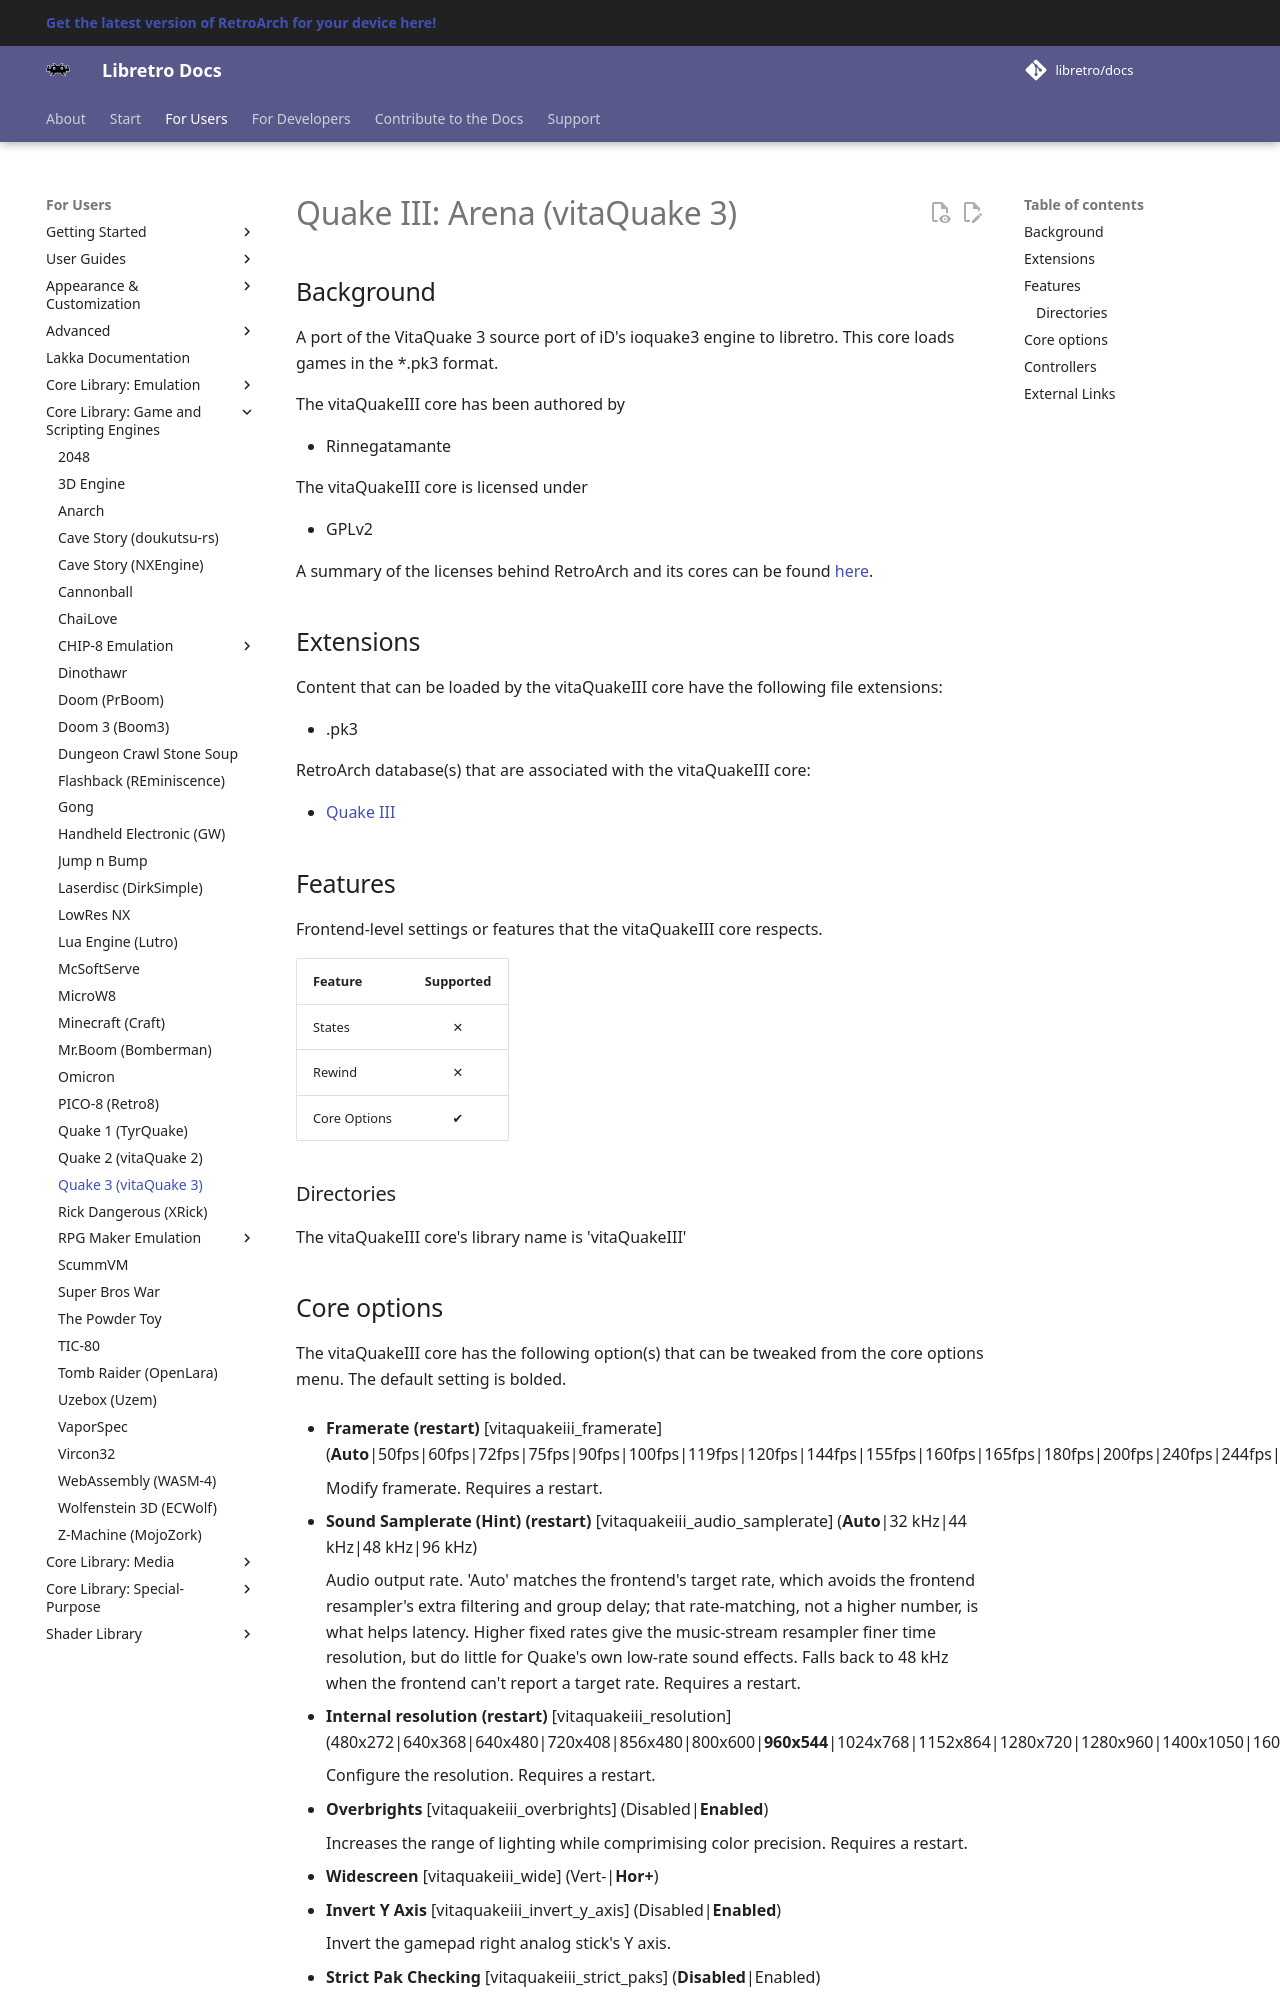

repository: libretro/docs · page: library/vitaquake3/index.html · generator: mkdocs

---
title: "vitaQuake 3 – Quake III: Arena core for RetroArch"
description: "RetroArch vitaQuake 3 core (Quake III: Arena): core options and controls. A port of the VitaQuake 3 source port of iD's ioquake3 engine to libretro."
---

# Quake III: Arena (vitaQuake 3)

## Background

A port of the VitaQuake 3 source port of iD's ioquake3 engine to libretro. This core loads games in the *.pk3 format.

The vitaQuakeIII core has been authored by

- Rinnegatamante

The vitaQuakeIII core is licensed under

- GPLv2

A summary of the licenses behind RetroArch and its cores can be found [here](../development/licenses.md).

## Extensions

Content that can be loaded by the vitaQuakeIII core have the following file extensions:

- .pk3

RetroArch database(s) that are associated with the vitaQuakeIII core:

- [Quake III](https://github.com/libretro/libretro-database/blob/master/rdb/Quake%20III.rdb)

## Features

Frontend-level settings or features that the vitaQuakeIII core respects.

| Feature           | Supported |
|-------------------|:---------:|
| States            | ✕         |
| Rewind            | ✕         |
| Core Options      | ✔         |

### Directories

The vitaQuakeIII core's library name is 'vitaQuakeIII'
